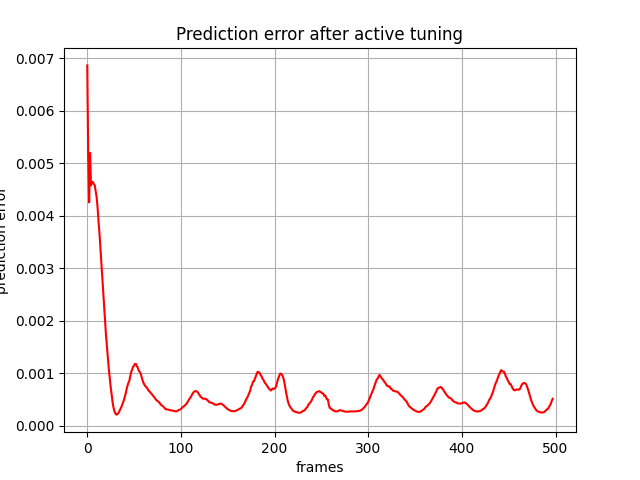

The file beside this chart, header and first rows:
, 0
0, 0.00686
1, 0.005132
2, 0.004252
3, 0.005193
4, 0.004575
5, 0.004641
6, 0.004639
7, 0.004601
8, 0.004575
9, 0.004463
10, 0.00435
11, 0.004158
12, 0.003893
13, 0.003669
14, 0.003386
15, 0.003116
16, 0.002808
17, 0.002518
18, 0.00223
19, 0.001977
20, 0.00172
21, 0.001504
22, 0.001284
23, 0.00108
24, 0.0009053
25, 0.000735
26, 0.0005847
27, 0.00045
28, 0.0003463
29, 0.0002735
30, 0.0002323
31, 0.0002108
32, 0.0002144
33, 0.0002334
34, 0.0002631
35, 0.0002999
36, 0.0003385
37, 0.0003815
38, 0.0004329
39, 0.0004799
40, 0.0005426
41, 0.0006083
42, 0.0006936
43, 0.0007648
44, 0.0008188
45, 0.0008561
46, 0.0009554
47, 0.001024
48, 0.001074
49, 0.001124
50, 0.001145
51, 0.001175
52, 0.001175
53, 0.001132
54, 0.001099
55, 0.001045
56, 0.001026
57, 0.0009918
58, 0.0009291
59, 0.0008651
... 438 more rows
